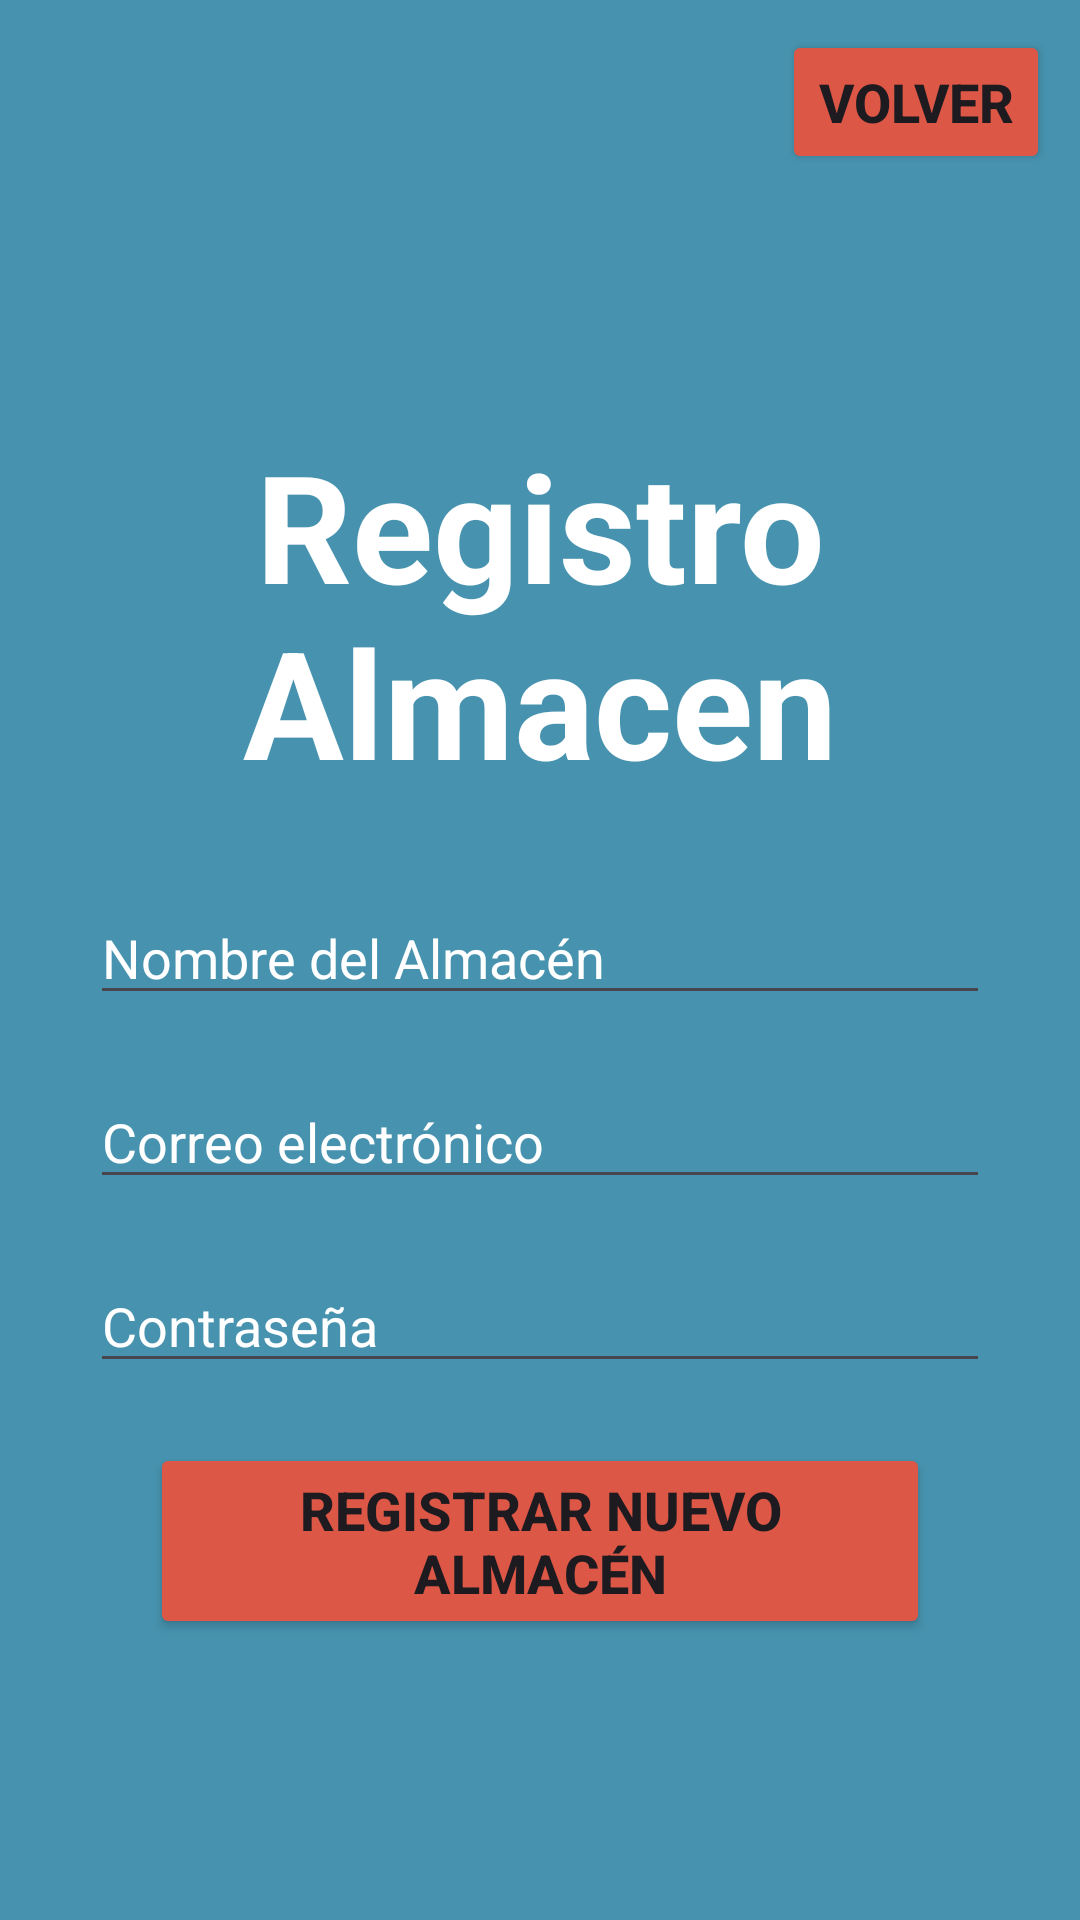

Produce the Android XML layout that renders to this screen, including the resource entries it uses.
<!-- AndroidManifest.xml: application theme Theme.Aplicacion_final -->
<!-- res/layout/activity_registro_almacen.xml -->
<?xml version="1.0" encoding="utf-8"?>
<LinearLayout xmlns:android="http://schemas.android.com/apk/res/android"
    android:layout_width="match_parent"
    android:layout_height="match_parent"
    android:background="@color/azul"
    android:orientation="vertical"
    android:padding="10dp">

    <Button
        android:id="@+id/buttonIrALoginAlmacen"
        android:layout_width="wrap_content"
        android:layout_height="wrap_content"
        android:layout_gravity="end"
        android:text="Volver"
        android:textSize="18sp"
        android:textStyle="bold"
        android:backgroundTint="@color/rojo"/>

    <LinearLayout
        android:layout_width="match_parent"
        android:layout_height="match_parent"
        android:orientation="vertical"
        android:gravity="center">
        <TextView
            android:layout_width="match_parent"
            android:layout_height="wrap_content"
            android:textSize="50sp"
            android:text="Registro Almacen"
            android:gravity="center"
            android:textColor="@color/white"
            android:textStyle="bold"
            android:layout_marginBottom="30dp"
            />
        <EditText
            android:id="@+id/editTextNombreAlmacen"
            android:layout_width="match_parent"
            android:layout_height="wrap_content"
            android:hint="Nombre del Almacén"
            android:layout_marginStart="20dp"
            android:layout_marginEnd="20dp"
            android:inputType="text"
            android:textColor="@color/white"
            android:textColorHint="@color/white"/>

        <EditText
            android:id="@+id/editTextEmail"
            android:layout_width="match_parent"
            android:layout_height="wrap_content"
            android:layout_below="@id/editTextNombreAlmacen"
            android:layout_marginTop="20dp"
            android:layout_marginStart="20dp"
            android:layout_marginEnd="20dp"
            android:hint="Correo electrónico"
            android:inputType="textEmailAddress"
            android:textColor="@color/white"
            android:textColorHint="@color/white"/>

        <EditText
            android:id="@+id/editTextContraseña"
            android:layout_width="match_parent"
            android:layout_height="wrap_content"
            android:layout_below="@id/editTextEmail"
            android:layout_marginTop="20dp"
            android:layout_marginStart="20dp"
            android:layout_marginEnd="20dp"
            android:hint="Contraseña"
            android:inputType="textPassword"
            android:textColor="@color/white"
            android:textColorHint="@color/white"/>

        <Button
            android:id="@+id/buttonRegistrarAlmacen"
            android:layout_width="match_parent"
            android:layout_height="wrap_content"
            android:layout_below="@id/editTextContraseña"
            android:layout_marginTop="20dp"
            android:layout_marginStart="40dp"
            android:layout_marginEnd="40dp"
            android:text="Registrar Nuevo Almacén"
            android:textSize="18sp"
            android:textStyle="bold"
            android:backgroundTint="@color/rojo"/>
    </LinearLayout>


</LinearLayout>
<!-- resources referenced by this layout -->
<resources>
  <color name="azul">#4793AF</color>
  <color name="rojo">#DD5746</color>
  <color name="white">#FFFFFFFF</color>
  <style name="Theme.Aplicacion_final" parent="Base.Theme.Aplicacion_final" />
  <style name="Base.Theme.Aplicacion_final" parent="Theme.Material3.DayNight.NoActionBar">
          
          
      </style>
</resources>
